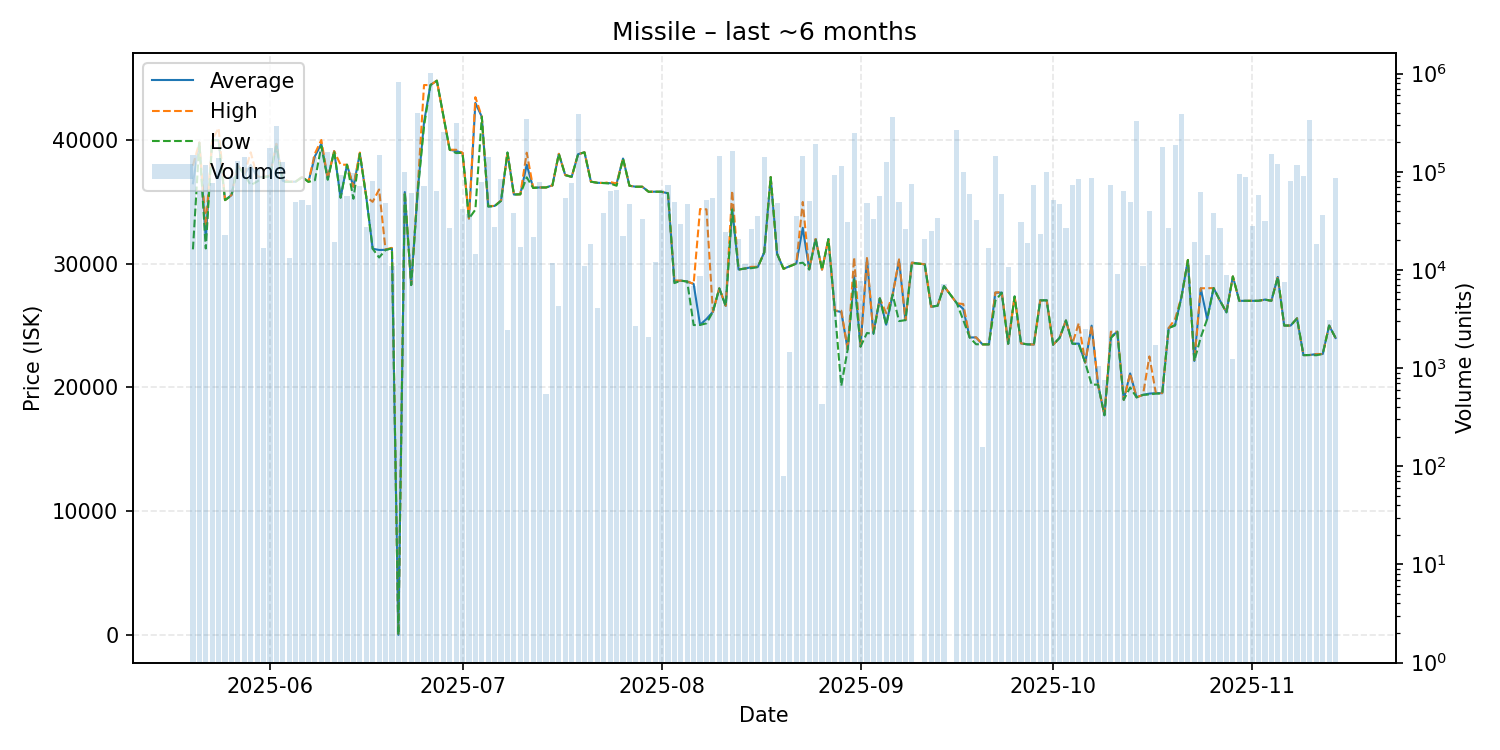

Source data for this figure (header and first rows):
date, average, highest, lowest, order_count, volume
2025-05-20, 36500, 37930, 31160, 24, 148184
2025-05-21, 39800, 39800, 39800, 12, 64127
2025-05-22, 32020, 33010, 31230, 17, 116358
2025-05-23, 39990, 39990, 39980, 11, 77014
2025-05-24, 39990, 40970, 39980, 15, 139361
2025-05-25, 35140, 35140, 35140, 9, 22496
2025-05-26, 35540, 35550, 35500, 14, 88423
2025-05-27, 37950, 37990, 37950, 14, 128614
2025-05-28, 37200, 37200, 37200, 15, 140539
2025-05-29, 37980, 39000, 36350, 17, 109470
2025-05-30, 37000, 37060, 36640, 25, 106501
2025-05-31, 37000, 37000, 37000, 7, 16866
2025-06-01, 37080, 37120, 37070, 22, 176001
2025-06-02, 39690, 39690, 39500, 15, 291517
2025-06-03, 36700, 36880, 36610, 11, 126733
2025-06-04, 36620, 36620, 36620, 6, 13224
2025-06-05, 36630, 36630, 36630, 14, 49197
2025-06-06, 37000, 37000, 37000, 5, 51218
2025-06-07, 36630, 36640, 36610, 11, 45493
2025-06-08, 38680, 38900, 36750, 25, 140279
2025-06-09, 39700, 40000, 39500, 14, 167476
2025-06-10, 36870, 36890, 36780, 24, 158159
2025-06-11, 39100, 39100, 39100, 5, 19153
2025-06-12, 35350, 38000, 35330, 15, 93404
2025-06-13, 38000, 38000, 38000, 9, 56014
2025-06-14, 36220, 36220, 35250, 19, 97077
2025-06-15, 38900, 38980, 38900, 14, 72226
2025-06-16, 35400, 35400, 35400, 11, 27334
2025-06-17, 31210, 35000, 31210, 17, 79871
2025-06-18, 31110, 36000, 30500, 24, 148829
2025-06-19, 31120, 31150, 31110, 20, 48368
2025-06-20, 31240, 31280, 31240, 10, 10984
2025-06-21, 0.01, 0.01, 0.01, 23, 830321
2025-06-22, 35790, 35790, 35790, 10, 99614
2025-06-23, 28280, 28300, 28270, 14, 60888
2025-06-24, 35780, 36000, 35750, 34, 401330
2025-06-25, 41440, 44440, 41110, 20, 71896
2025-06-26, 44440, 44440, 44440, 54, 1010776
2025-06-27, 44790, 44790, 44790, 13, 64274
2025-06-28, 42000, 42000, 42000, 11, 253235
2025-06-29, 39210, 39210, 39210, 5, 26562
2025-06-30, 39100, 39210, 38940, 22, 316084
2025-07-01, 38960, 38960, 38960, 15, 41542
2025-07-02, 33650, 33650, 33650, 10, 37301
2025-07-03, 43000, 43460, 34370, 12, 14476
2025-07-04, 41870, 41870, 41870, 18, 78682
2025-07-05, 34630, 34660, 34620, 21, 141240
2025-07-06, 34670, 34670, 34650, 8, 27691
2025-07-07, 35100, 35110, 35080, 15, 84419
2025-07-08, 38980, 38990, 38980, 7, 2429
2025-07-09, 35590, 35590, 35590, 7, 37999
2025-07-10, 35610, 35610, 35610, 9, 17067
2025-07-11, 38000, 38970, 36980, 25, 345874
2025-07-12, 36140, 36140, 36120, 9, 21492
2025-07-13, 36160, 36160, 36160, 13, 77797
2025-07-14, 36160, 36160, 36160, 3, 543
2025-07-15, 36330, 36330, 36330, 6, 11847
2025-07-16, 38880, 38880, 38880, 3, 4334
2025-07-17, 37160, 37170, 37160, 17, 54092
2025-07-18, 37020, 37020, 37020, 14, 77683
... 117 more rows
